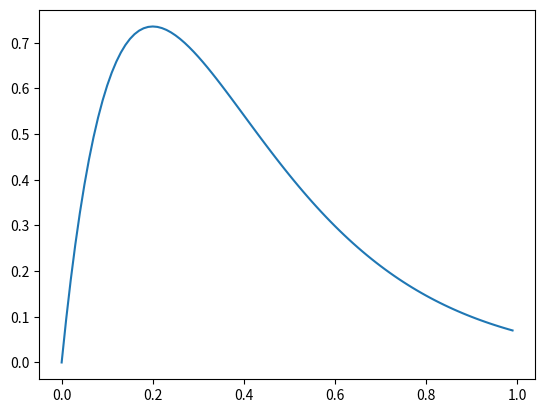
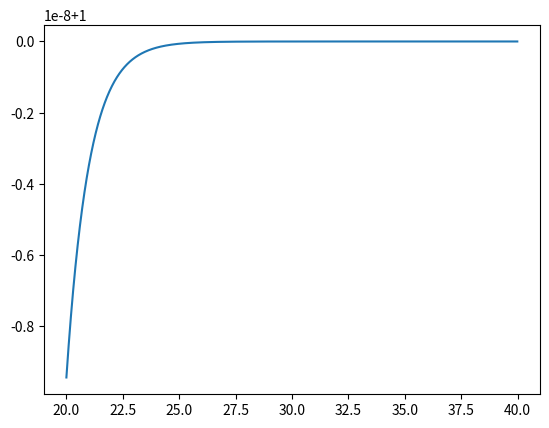

Python code for these plots, in order:

# %% 
import matplotlib.pyplot as plt
import numpy as np


# %% Alpha kernel visualizations

tau = 0.2
H = 2
t = np.arange(0, 1, 0.01)
alpha_kernel = H * t/tau * np.exp(-t/tau)

plt.plot(t, alpha_kernel)
plt.show()


# %% Sigmoid curve visualization 


r = 0.62
v0 = 2
max_firing = 1
v = np.arange(20, 40, 0.01)
sigm = max_firing / (1 + r*np.exp((v0-v)))

plt.plot(v, sigm)
plt.show()

# %%
